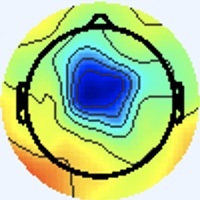

Source data for this figure (header and first rows):
[238 245 255], [238 245 255], [238 245 255], [238 245 255], [238 245 255], [238 245 255], [238 245 255], [238 245 255], [238 245 255], [238 245 255], [238 245 255], [238 245 255], [238 245 255], [238 245 255], [238 245 255], [238 245 255], [238 245 255], [238 245 255], [238 245 255], [238 245 255], [238 245 255], [238 245 255], [238 245 255], [238 245 255]
[238 245 255], [238 245 255], [238 245 255], [238 245 255], [238 245 255], [238 245 255], [238 245 255], [238 245 255], [238 245 255], [238 245 255], [238 245 255], [238 245 255], [238 245 255], [238 245 255], [238 245 255], [238 245 255], [238 245 255], [238 245 255], [238 245 255], [238 245 255], [238 245 255], [238 245 255], [238 245 255], [238 245 255]
[238 245 255], [238 245 255], [238 245 255], [238 245 255], [238 245 255], [238 245 255], [238 245 255], [238 245 255], [238 245 255], [238 245 255], [238 245 255], [238 245 255], [238 245 255], [238 245 255], [238 245 255], [238 245 255], [238 245 255], [238 245 255], [238 245 255], [238 245 255], [238 245 255], [238 245 255], [238 245 255], [238 245 255]
[238 245 255], [238 245 255], [238 245 255], [238 245 255], [238 245 255], [238 245 255], [238 245 255], [238 245 255], [238 245 255], [238 245 255], [238 245 255], [238 245 255], [238 245 255], [238 245 255], [238 245 255], [238 245 255], [238 245 255], [238 245 255], [238 245 255], [238 245 255], [238 245 255], [238 245 255], [238 245 255], [238 245 255]
[238 245 255], [238 245 255], [238 245 255], [238 245 255], [238 245 255], [238 245 255], [238 245 255], [238 245 255], [238 245 255], [238 245 255], [238 245 255], [238 245 255], [238 245 255], [238 245 255], [238 245 255], [238 245 255], [238 245 255], [238 245 255], [238 245 255], [238 245 255], [238 245 255], [238 245 255], [238 245 255], [238 245 255]
[238 245 255], [238 245 255], [238 245 255], [238 245 255], [238 245 255], [238 245 255], [238 245 255], [238 245 255], [238 245 255], [238 245 255], [238 245 255], [238 245 255], [238 245 255], [238 245 255], [238 245 255], [238 245 255], [238 245 255], [238 245 255], [238 245 255], [238 245 255], [238 245 255], [238 245 255], [238 245 255], [238 245 255]
[238 245 255], [238 245 255], [238 245 255], [238 245 255], [238 245 255], [238 245 255], [238 245 255], [238 245 255], [238 245 255], [238 245 255], [238 245 255], [238 245 255], [238 245 255], [238 245 255], [238 245 255], [238 245 255], [238 245 255], [238 245 255], [238 245 255], [238 245 255], [238 245 255], [238 245 255], [238 245 255], [238 245 255]
[238 245 255], [238 245 255], [238 245 255], [238 245 255], [238 245 255], [238 245 255], [238 245 255], [238 245 255], [238 245 255], [238 245 255], [238 245 255], [238 245 255], [238 245 255], [238 245 255], [238 245 255], [238 245 255], [238 245 255], [238 245 255], [238 245 255], [238 245 255], [238 245 255], [238 245 255], [238 245 255], [238 245 255]
[238 245 255], [238 245 255], [238 245 255], [238 245 255], [238 245 255], [238 245 255], [238 245 255], [238 245 255], [238 245 255], [238 245 255], [238 245 255], [238 245 255], [238 245 255], [238 245 255], [238 245 255], [238 245 255], [238 245 255], [238 245 255], [238 245 255], [238 245 255], [238 245 255], [238 245 255], [238 245 255], [238 245 255]
[238 245 255], [238 245 255], [238 245 255], [238 245 255], [238 245 255], [238 245 255], [238 245 255], [238 245 255], [238 245 255], [238 245 255], [238 245 255], [238 245 255], [238 245 255], [238 245 255], [238 245 255], [238 245 255], [238 245 255], [238 245 255], [238 245 255], [238 245 255], [238 245 255], [238 245 255], [238 245 255], [238 245 255]
[238 245 255], [238 245 255], [238 245 255], [238 245 255], [238 245 255], [238 245 255], [238 245 255], [238 245 255], [238 245 255], [238 245 255], [238 245 255], [238 245 255], [238 245 255], [238 245 255], [238 245 255], [238 245 255], [238 245 255], [238 245 255], [238 245 255], [238 245 255], [238 245 255], [238 245 255], [238 245 255], [238 245 255]
[238 245 255], [238 245 255], [238 245 255], [238 245 255], [238 245 255], [238 245 255], [238 245 255], [238 245 255], [238 245 255], [238 245 255], [238 245 255], [238 245 255], [238 245 255], [238 245 255], [238 245 255], [238 245 255], [238 245 255], [238 245 255], [238 245 255], [238 245 255], [238 245 255], [238 245 255], [238 245 255], [238 245 255]
[238 245 255], [238 245 255], [238 245 255], [238 245 255], [238 245 255], [238 245 255], [238 245 255], [238 245 255], [238 245 255], [238 245 255], [238 245 255], [238 245 255], [238 245 255], [238 245 255], [238 245 255], [238 245 255], [238 245 255], [238 245 255], [238 245 255], [238 245 255], [238 245 255], [238 245 255], [238 245 255], [238 245 255]
[238 245 255], [238 245 255], [238 245 255], [238 245 255], [238 245 255], [238 245 255], [238 245 255], [238 245 255], [238 245 255], [238 245 255], [238 245 255], [238 245 255], [238 245 255], [238 245 255], [238 245 255], [238 245 255], [238 245 255], [238 245 255], [238 245 255], [238 245 255], [238 245 255], [238 245 255], [238 245 255], [238 245 255]
[238 245 255], [238 245 255], [238 245 255], [238 245 255], [238 245 255], [238 245 255], [238 245 255], [238 245 255], [238 245 255], [238 245 255], [238 245 255], [238 245 255], [238 245 255], [238 245 255], [238 245 255], [238 245 255], [238 245 255], [238 245 255], [238 245 255], [238 245 255], [238 245 255], [238 245 255], [238 245 255], [238 245 255]
[238 245 255], [238 245 255], [238 245 255], [238 245 255], [238 245 255], [238 245 255], [238 245 255], [238 245 255], [238 245 255], [238 245 255], [238 245 255], [238 245 255], [238 245 255], [238 245 255], [238 245 255], [238 245 255], [238 244 255], [238 244 255], [238 245 255], [238 245 255], [238 245 255], [238 245 255], [238 245 255], [238 245 255]
[238 245 255], [238 245 255], [238 245 255], [238 245 255], [238 245 255], [238 245 255], [238 245 255], [238 245 255], [238 245 255], [238 245 255], [238 245 255], [238 245 255], [238 245 255], [238 245 255], [238 245 255], [238 244 255], [240 243 255], [240 243 255], [240 244 255], [238 245 255], [238 244 255], [237 246 255], [237 246 255], [237 246 253]
[238 245 255], [238 245 255], [238 245 255], [238 245 255], [238 245 255], [238 245 255], [238 245 255], [238 245 255], [238 245 255], [238 245 255], [238 245 255], [238 245 255], [238 245 255], [238 245 255], [238 245 255], [238 244 255], [240 243 255], [240 243 255], [240 244 255], [238 245 251], [237 246 255], [237 246 255], [237 246 255], [237 246 255]
[238 245 255], [238 245 255], [238 245 255], [238 245 255], [238 245 255], [238 245 255], [238 245 255], [238 245 255], [238 245 255], [238 245 255], [238 245 255], [238 245 255], [238 245 255], [238 245 255], [238 245 255], [238 245 255], [240 244 255], [240 244 255], [240 245 248], [238 247 246], [237 247 249], [237 246 253], [238 245 255], [238 244 255]
[238 245 255], [238 245 255], [238 245 255], [238 245 255], [238 245 255], [238 245 255], [238 245 255], [238 245 255], [238 245 255], [238 245 255], [238 245 255], [238 245 255], [238 245 255], [238 245 255], [238 245 255], [238 245 255], [238 245 255], [238 245 251], [238 247 246], [238 247 244], [237 247 249], [237 246 253], [238 244 255], [238 244 255]
[238 245 255], [238 245 255], [238 245 255], [238 245 255], [238 245 255], [238 245 255], [238 245 255], [238 245 255], [238 245 255], [238 245 255], [238 245 255], [238 245 255], [238 245 255], [238 245 255], [238 245 255], [238 245 255], [238 244 255], [237 246 253], [237 247 249], [237 247 249], [238 245 255], [238 244 255], [238 244 255], [238 244 255]
[238 245 255], [238 245 255], [238 245 255], [238 245 255], [238 245 255], [238 245 255], [238 245 255], [238 245 255], [238 245 255], [238 245 255], [238 245 255], [238 245 255], [238 245 255], [238 245 255], [238 245 255], [238 245 255], [237 246 255], [237 246 255], [237 246 253], [237 246 253], [238 244 255], [238 244 255], [238 244 255], [238 244 255]
[238 245 255], [238 245 255], [238 245 255], [238 245 255], [238 245 255], [238 245 255], [238 245 255], [238 245 255], [238 245 255], [238 245 255], [238 245 255], [238 245 255], [238 245 255], [238 245 255], [238 245 255], [238 245 255], [237 246 255], [237 246 255], [238 245 255], [238 244 255], [238 244 255], [238 244 255], [240 244 255], [240 244 255]
[238 245 255], [238 245 255], [238 245 255], [238 245 255], [238 245 255], [238 245 255], [238 245 255], [238 245 255], [238 245 255], [238 245 255], [238 245 255], [238 245 255], [238 245 255], [238 245 255], [238 245 255], [238 245 255], [237 246 253], [237 246 255], [238 244 255], [238 244 255], [238 244 255], [238 244 255], [240 244 255], [238 245 253]
[238 245 255], [238 245 255], [238 245 255], [238 245 255], [238 245 255], [238 245 255], [238 245 255], [238 245 255], [238 245 255], [238 245 255], [238 245 255], [238 245 255], [238 245 255], [238 245 255], [238 245 255], [238 245 255], [237 246 255], [237 246 255], [238 244 255], [238 244 255], [240 244 255], [240 244 253], [238 245 253], [238 245 253]
[238 245 255], [238 245 255], [238 245 255], [238 245 255], [238 245 255], [238 245 255], [238 245 255], [238 245 255], [238 245 255], [238 245 255], [238 245 255], [238 245 255], [238 245 255], [238 245 255], [238 245 255], [238 245 255], [237 246 255], [237 245 255], [238 244 255], [238 244 255], [240 244 253], [240 245 251], [238 245 253], [238 245 253]
[238 245 255], [238 245 255], [238 245 255], [238 245 255], [238 245 255], [238 245 255], [238 245 255], [238 245 255], [238 245 255], [238 245 255], [238 245 255], [238 245 255], [238 245 255], [238 245 255], [238 245 255], [238 245 255], [238 244 255], [238 244 255], [240 243 255], [240 244 255], [240 244 255], [240 244 253], [238 245 255], [238 245 255]
[238 245 255], [238 245 255], [238 245 255], [238 245 255], [238 245 255], [238 245 255], [238 245 255], [238 245 255], [238 245 255], [238 245 255], [238 245 255], [238 245 255], [238 245 255], [238 245 255], [238 245 255], [238 245 255], [238 244 255], [238 244 255], [240 244 255], [240 244 255], [240 244 255], [240 244 255], [238 244 255], [238 244 255]
[238 245 255], [238 245 255], [238 245 255], [238 245 255], [238 245 255], [238 245 255], [238 245 255], [238 245 255], [238 245 255], [238 245 255], [238 245 255], [238 245 255], [238 245 255], [238 245 255], [238 245 255], [238 245 255], [237 246 253], [238 245 251], [240 244 253], [240 244 253], [240 244 253], [240 244 255], [238 244 255], [238 244 255]
[238 245 255], [238 245 255], [238 245 255], [238 245 255], [238 245 255], [238 245 255], [238 245 255], [238 245 255], [238 245 255], [238 245 255], [238 245 255], [238 245 255], [238 245 255], [238 245 255], [238 245 255], [238 245 255], [237 246 253], [237 246 251], [238 245 251], [240 244 253], [240 244 253], [240 244 255], [238 244 255], [238 244 255]
[238 245 255], [238 245 255], [238 245 255], [238 245 255], [238 245 255], [238 245 255], [238 245 255], [238 245 255], [238 245 255], [238 245 255], [238 245 255], [238 245 255], [238 245 255], [238 245 255], [238 245 255], [238 245 255], [237 245 255], [237 246 255], [238 245 255], [238 245 255], [240 244 255], [240 244 255], [238 244 255], [238 245 255]
[238 245 255], [238 245 255], [238 245 255], [238 245 255], [238 245 255], [238 245 255], [238 245 255], [238 245 255], [238 245 255], [238 245 255], [238 245 255], [238 245 255], [238 245 255], [238 245 255], [238 245 255], [238 245 255], [237 245 255], [237 245 255], [238 245 255], [238 245 255], [238 244 255], [238 244 255], [238 244 255], [238 245 255]
[238 245 255], [238 245 255], [238 245 255], [238 245 255], [238 245 255], [238 245 255], [238 245 255], [238 245 255], [238 245 255], [238 245 255], [238 245 255], [238 245 255], [238 245 255], [238 245 255], [238 245 255], [238 245 255], [240 246 255], [239 245 255], [237 246 253], [236 245 252], [237 246 255], [237 245 255], [237 245 255], [238 245 255]
[238 245 255], [238 245 255], [238 245 255], [238 245 255], [238 245 255], [238 245 255], [238 245 255], [238 245 255], [238 245 255], [238 245 255], [238 245 255], [238 245 255], [238 245 255], [238 245 255], [238 245 255], [238 245 255], [238 245 255], [238 245 255], [237 246 253], [237 246 253], [237 246 255], [236 246 255], [237 245 255], [238 245 255]
[238 245 255], [238 245 255], [238 245 255], [238 245 255], [238 245 255], [238 245 255], [238 245 255], [238 245 255], [238 245 255], [238 245 255], [238 245 255], [238 245 255], [238 245 255], [238 245 255], [238 245 255], [238 245 255], [237 244 254], [237 244 252], [238 245 253], [237 246 253], [237 246 255], [237 246 255], [238 245 255], [238 245 251]
[238 245 255], [238 245 255], [238 245 255], [238 245 255], [238 245 255], [238 245 255], [238 245 255], [238 245 255], [238 245 255], [238 245 255], [238 245 255], [238 245 255], [238 245 255], [238 245 255], [238 245 255], [238 245 255], [238 245 255], [238 245 255], [239 246 254], [239 246 254], [238 245 255], [238 245 255], [238 245 255], [240 245 251]
[238 245 255], [238 245 255], [238 245 255], [238 245 255], [238 245 255], [238 245 255], [238 245 255], [238 245 255], [238 245 255], [238 245 255], [238 245 255], [238 245 255], [238 245 255], [238 245 255], [238 245 255], [238 245 255], [241 245 255], [241 245 255], [240 244 255], [240 244 253], [240 244 255], [240 244 255], [240 243 255], [242 245 252]
[238 245 255], [238 245 255], [238 245 255], [238 245 255], [238 245 255], [238 245 255], [238 245 255], [238 245 255], [238 245 255], [238 245 255], [238 245 255], [238 245 255], [238 245 255], [238 245 255], [238 245 255], [238 245 255], [240 244 255], [240 244 255], [239 243 252], [240 244 253], [240 244 255], [242 245 254], [242 245 254], [244 247 238]
[238 245 255], [238 245 255], [238 245 255], [238 245 255], [238 245 255], [238 245 255], [238 245 255], [238 245 255], [238 245 255], [238 245 255], [238 245 255], [238 245 255], [238 245 255], [238 245 255], [238 245 255], [238 245 255], [238 245 255], [237 244 254], [239 243 252], [240 244 253], [242 244 255], [242 246 249], [242 245 236], [241 248 204]
[238 245 255], [238 245 255], [238 245 255], [238 245 255], [238 245 255], [238 245 255], [238 245 255], [238 245 255], [238 245 255], [238 245 255], [238 245 255], [238 245 255], [238 245 255], [238 245 255], [238 245 255], [238 245 255], [239 246 255], [238 245 253], [240 244 253], [241 246 252], [242 245 250], [243 246 235], [240 247 205], [237 251 166]
[238 245 255], [238 245 255], [238 245 255], [238 245 255], [238 245 255], [238 245 255], [238 245 255], [238 245 255], [238 245 255], [238 245 255], [238 245 255], [238 245 255], [238 245 255], [238 245 255], [238 245 255], [238 245 255], [237 246 253], [238 245 253], [240 244 255], [238 243 249], [243 248 244], [240 248 211], [231 246 155], [228 248 117]
[238 245 255], [238 245 255], [238 245 255], [238 245 255], [238 245 255], [238 245 255], [238 245 255], [238 245 255], [238 245 255], [238 245 255], [238 245 255], [238 245 255], [238 245 255], [238 245 255], [238 245 255], [238 245 255], [236 245 254], [240 247 255], [241 246 250], [240 247 239], [241 250 219], [239 252 183], [231 250 134], [228 250 103]
[238 245 255], [238 245 255], [238 245 255], [238 245 255], [238 245 255], [238 245 255], [238 245 255], [238 245 255], [238 245 255], [238 245 255], [238 245 255], [238 245 255], [238 245 255], [238 245 255], [238 245 255], [238 245 255], [239 246 255], [238 246 249], [236 244 233], [242 254 216], [231 248 170], [225 244 139], [225 244 126], [224 245 114]
[238 245 255], [238 245 255], [238 245 255], [238 245 255], [238 245 255], [238 245 255], [238 245 255], [238 245 255], [238 245 255], [238 245 255], [238 245 255], [238 245 255], [238 245 255], [238 245 255], [238 245 255], [238 245 255], [235 242 252], [241 250 245], [241 252 218], [233 249 186], [179 199 104], [142 163  58], [144 162  63], [154 170  71]
[238 245 255], [238 245 255], [238 245 255], [238 245 255], [238 245 255], [238 245 255], [238 245 255], [238 245 255], [238 245 255], [238 245 255], [238 245 255], [238 245 255], [238 245 255], [238 245 255], [238 245 255], [238 245 253], [242 247 253], [239 248 229], [235 251 186], [210 230 143], [112 129  49], [46 61  0], [44 57  3], [53 63 13]
[238 245 255], [238 245 255], [238 245 255], [238 245 255], [238 245 255], [238 245 255], [238 245 255], [238 245 255], [238 245 255], [238 245 255], [238 245 255], [238 245 255], [238 245 255], [238 245 255], [238 245 255], [238 245 251], [245 251 251], [234 244 219], [182 199 131], [140 160  73], [111 128  48], [ 98 114  43], [ 97 111  52], [ 97 110  54]
[238 245 255], [238 245 255], [238 245 255], [238 245 255], [238 245 255], [238 245 255], [238 245 255], [238 245 255], [238 245 255], [238 245 255], [238 245 255], [238 245 255], [238 245 255], [238 245 255], [238 245 255], [239 247 250], [251 255 248], [228 236 212], [107 118  78], [55 70  5], [145 165  68], [215 238 122], [210 235 118], [205 230 112]
[238 245 255], [238 245 255], [238 245 255], [238 245 255], [238 245 255], [238 245 255], [238 244 255], [237 246 255], [238 245 255], [238 245 255], [238 245 255], [238 245 255], [240 244 253], [238 245 251], [238 246 249], [239 249 238], [239 254 213], [213 230 175], [130 148  90], [103 124  47], [175 202  85], [219 252 111], [217 251 105], [216 252 102]
[237 245 255], [238 244 255], [240 244 255], [240 244 255], [240 244 255], [238 244 255], [237 245 255], [236 246 255], [237 246 255], [237 246 255], [238 242 253], [240 244 255], [242 245 252], [239 245 245], [239 249 241], [236 252 215], [222 248 157], [210 244 124], [199 234 114], [197 233 107], [201 242 102], [207 249 103], [208 250 102], [205 250  99]
[237 245 255], [238 244 255], [240 244 255], [240 244 255], [240 244 255], [238 245 255], [237 245 255], [236 246 255], [237 247 255], [238 247 254], [239 243 254], [241 244 253], [243 246 251], [239 246 238], [232 246 213], [225 248 176], [210 244 121], [208 251 101], [209 252 102], [208 253 102], [206 252 102], [205 251 101], [203 252 101], [203 252 101]
[237 245 255], [238 244 255], [240 244 253], [240 245 251], [240 245 251], [238 245 253], [237 245 255], [236 246 255], [237 246 255], [238 245 253], [239 244 250], [240 243 248], [242 247 251], [236 248 224], [222 244 171], [212 245 132], [210 248 109], [209 252 100], [209 252 100], [207 252  99], [205 251 100], [205 251 100], [203 252 100], [204 253 101]
[237 245 255], [238 245 255], [238 245 251], [238 246 249], [238 245 251], [237 246 253], [237 245 255], [237 245 255], [236 245 254], [237 244 252], [240 245 251], [240 244 247], [243 249 247], [236 252 216], [216 246 148], [207 245 110], [207 249 103], [205 250  99], [204 250  99], [202 251  99], [203 252 101], [202 252 101], [201 251 100], [200 250  99]
[238 244 255], [238 245 255], [238 245 251], [238 245 251], [238 245 251], [237 246 253], [237 245 255], [237 245 255], [238 244 255], [240 244 253], [243 246 253], [240 246 246], [240 250 239], [234 253 207], [214 250 144], [206 248 110], [203 248 103], [202 251 100], [203 253 104], [201 254 104], [200 252 105], [198 252 104], [197 251 105], [196 251 105]
[238 245 255], [238 245 253], [238 245 253], [237 246 253], [237 246 251], [237 246 253], [237 245 255], [238 244 255], [240 244 255], [240 244 253], [242 245 250], [239 246 238], [231 246 213], [221 248 179], [210 249 132], [202 251 107], [199 251 104], [198 252 104], [196 251 105], [195 250 104], [192 250 104], [192 250 104], [193 252 108], [194 253 109]
[238 245 253], [238 245 253], [237 246 255], [237 246 255], [237 246 253], [237 246 253], [237 245 255], [238 244 255], [239 243 255], [240 243 252], [240 245 249], [236 248 226], [219 244 178], [206 243 138], [202 248 113], [197 251 101], [196 251 105], [193 251 104], [190 250 103], [191 250 106], [190 252 109], [190 252 109], [188 251 108], [187 250 107]
[238 245 253], [238 245 253], [237 245 255], [237 245 255], [236 246 255], [237 246 255], [238 244 255], [240 244 255], [240 244 255], [241 246 252], [242 248 244], [236 252 216], [215 245 155], [199 241 115], [198 250 105], [197 253 102], [194 252 105], [193 253 106], [189 251 106], [189 251 106], [188 251 108], [188 251 110], [187 252 110], [187 252 110]
[239 244 250], [238 245 253], [237 245 255], [237 245 255], [237 245 255], [236 244 255], [238 244 255], [240 244 255], [241 245 255], [241 247 247], [238 251 234], [232 255 203], [213 250 145], [199 247 111], [198 253 107], [194 253 103], [194 252 105], [192 252 105], [189 251 106], [189 251 106], [188 251 108], [188 251 108], [187 252 110], [187 252 110]
[239 243 252], [238 245 253], [238 244 255], [237 245 255], [237 245 255], [238 244 255], [240 244 255], [240 244 255], [241 245 254], [237 247 238], [230 248 210], [219 250 174], [205 248 132], [195 248 108], [194 252 105], [191 251 101], [192 252 105], [192 252 105], [189 251 108], [188 251 108], [188 251 110], [187 252 110], [187 251 111], [184 251 110]
[240 244 255], [238 245 255], [238 244 255], [237 245 255], [238 244 255], [238 244 255], [240 244 255], [241 246 252], [238 246 249], [233 248 227], [218 245 174], [204 243 136], [197 246 118], [193 250 107], [193 253 105], [190 253 104], [189 253 107], [188 251 108], [186 250 110], [184 251 110], [184 251 112], [183 251 112], [183 251 114], [183 251 114]
[240 244 255], [238 245 255], [238 244 255], [237 245 255], [238 245 255], [238 245 253], [241 245 254], [239 247 250], [239 249 248], [232 251 219], [211 247 157], [193 242 117], [193 246 114], [193 252 112], [190 252 107], [189 253 107], [187 252 110], [184 251 112], [183 251 114], [182 250 113], [181 251 116], [181 251 116], [179 251 117], [179 251 117]
[238 245 255], [238 245 255], [238 245 253], [238 245 253], [240 245 251], [240 245 251], [241 244 253], [239 247 250], [238 251 242], [228 253 211], [208 250 152], [191 243 117], [190 247 118], [190 250 116], [186 249 109], [187 251 111], [183 251 114], [181 251 116], [179 251 117], [179 250 118], [178 251 120], [178 251 120], [176 251 122], [176 251 122]
... 139 more rows
